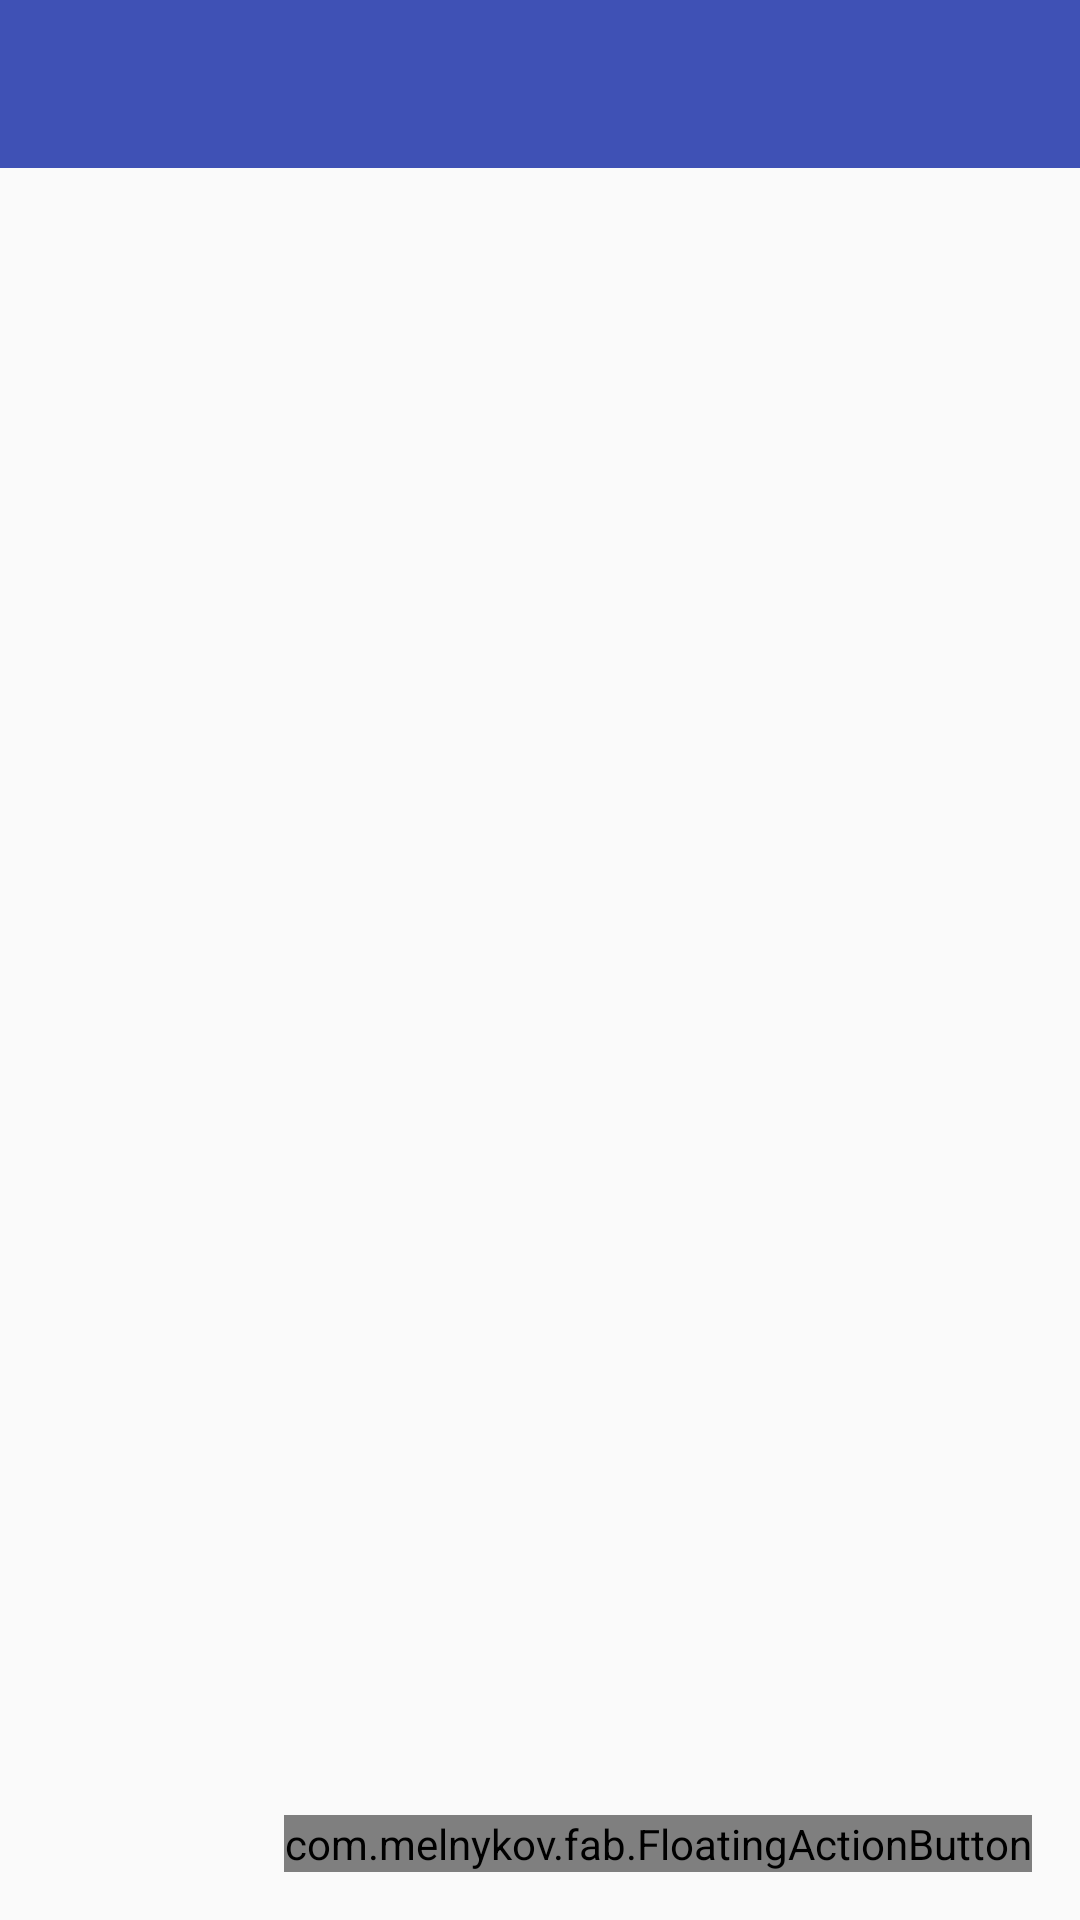

Here is an Android app screen rendered from its layout file. Give the layout XML and the strings, colors and styles it references.
<!-- AndroidManifest.xml: application theme AppTheme -->
<!-- res/layout/activity_main.xml -->
<FrameLayout xmlns:android="http://schemas.android.com/apk/res/android"
    xmlns:tools="http://schemas.android.com/tools"
    xmlns:fab="http://schemas.android.com/apk/res-auto"
    android:layout_width="match_parent"
    android:layout_height="match_parent"
    android:orientation="vertical"
    tools:context=".MainActivity">

    <RelativeLayout
        android:layout_width="match_parent"
        android:layout_height="match_parent">

        <android.support.v7.widget.Toolbar
            android:id="@+id/my_awesome_toolbar"
            android:layout_height="wrap_content"
            android:layout_width="match_parent"
            android:minHeight="?attr/actionBarSize"
            android:background="?attr/colorPrimary" />

        <android.support.v7.widget.RecyclerView
            xmlns:android="http://schemas.android.com/apk/res/android"
            xmlns:tools="http://schemas.android.com/tools"
            android:id="@+id/recyclerview"
            android:layout_below="@id/my_awesome_toolbar"
            android:layout_width="match_parent"
            android:layout_height="match_parent" />

    </RelativeLayout>

    <com.melnykov.fab.FloatingActionButton
        android:id="@+id/fab"
        android:onClick="addNewEntry"
        android:layout_width="wrap_content"
        android:layout_height="wrap_content"
        android:layout_gravity="bottom|end"
        android:layout_margin="16dp"
        fab:fab_type="normal"
        fab:fab_shadow="true"
        fab:fab_colorNormal="@color/primary"
        fab:fab_colorPressed="@color/primary_light"
        fab:fab_colorRipple="@color/primary_light"
        android:src="@mipmap/icon_add" />

</FrameLayout>
<!-- resources referenced by this layout -->
<resources>
  <color name="primary">#607D8B</color>
  <color name="primary_light">#CFD8DC</color>
  <style name="AppTheme" parent="Theme.AppCompat.Light.DarkActionBar">
          
          <item name="colorPrimary">#3F51B5</item>
          <item name="colorPrimaryDark">#303F9F</item>
          <item name="colorAccent">#FF5252</item>
      </style>
</resources>
